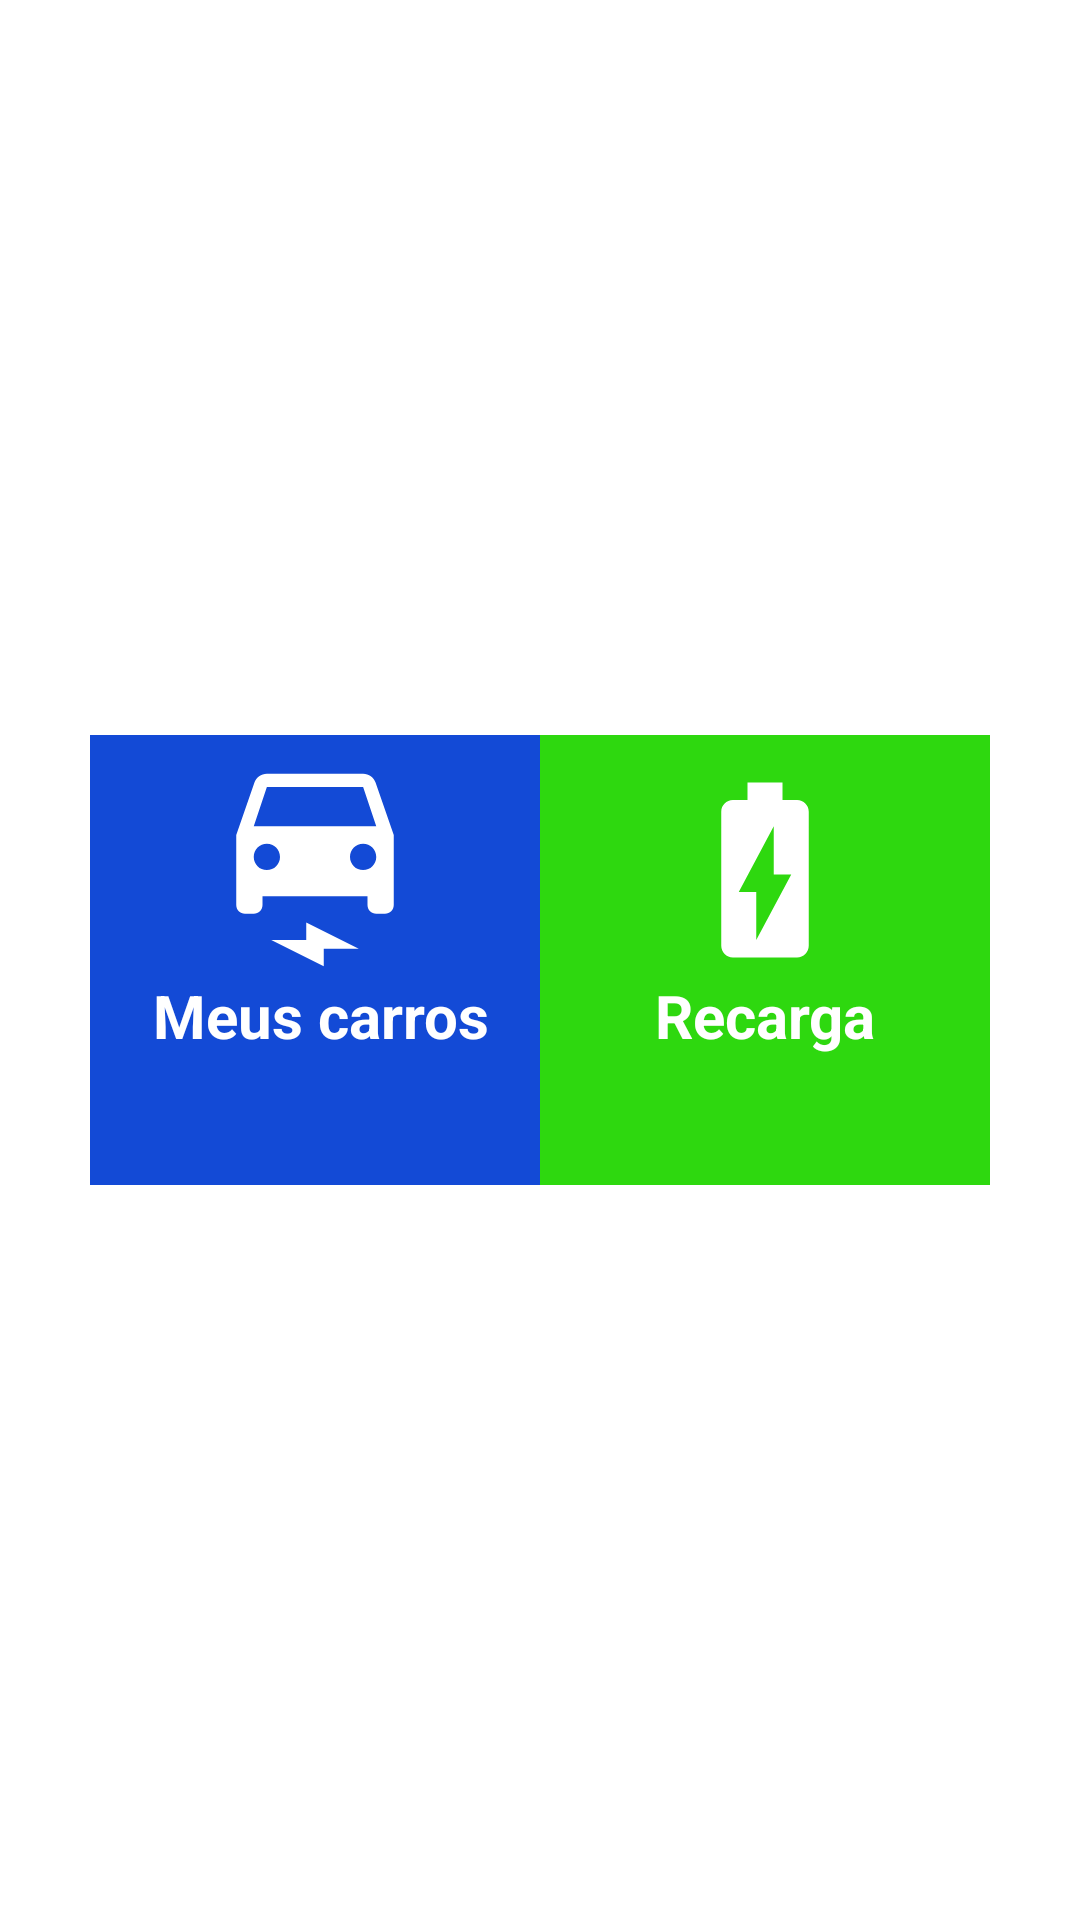

Layout XML and referenced resources for this Android screen:
<!-- AndroidManifest.xml: application theme Theme.StellantisCarApp -->
<!-- res/layout/fragment_home.xml -->
<?xml version="1.0" encoding="utf-8"?>
<androidx.constraintlayout.widget.ConstraintLayout xmlns:android="http://schemas.android.com/apk/res/android"
    xmlns:app="http://schemas.android.com/apk/res-auto"
    xmlns:tools="http://schemas.android.com/tools"
    android:layout_width="match_parent"
    android:layout_height="match_parent"
    tools:context=".home.HomeFragment">

    <androidx.constraintlayout.widget.ConstraintLayout
        android:id="@+id/my_cars"
        android:layout_width="150dp"
        android:layout_height="150dp"
        android:layout_margin="30dp"
        android:background="#134AD6"
        app:layout_constraintBottom_toBottomOf="parent"
        app:layout_constraintStart_toStartOf="parent"
        app:layout_constraintTop_toTopOf="parent">

        <ImageView
            android:id="@+id/car_icon"
            android:layout_width="wrap_content"
            android:layout_height="wrap_content"
            android:src="@drawable/ic_electric_car"
            android:layout_marginTop="10dp"
            app:layout_constraintEnd_toEndOf="parent"
            app:layout_constraintStart_toStartOf="parent"
            app:layout_constraintTop_toTopOf="parent" />

        <TextView
            android:layout_width="wrap_content"
            android:layout_height="wrap_content"
            android:text="@string/my_cars_text_menu"
            android:textColor="@color/white"
            android:textSize="20sp"
            android:textStyle="bold"
            app:fontFamily="@font/roboto_light"
            app:layout_constraintEnd_toEndOf="parent"
            app:layout_constraintHorizontal_bias="0.555"
            app:layout_constraintStart_toStartOf="parent"
            app:layout_constraintTop_toBottomOf="@+id/car_icon" />
    </androidx.constraintlayout.widget.ConstraintLayout>

    <androidx.constraintlayout.widget.ConstraintLayout
        android:layout_width="150dp"
        android:layout_height="150dp"
        android:layout_margin="30dp"
        android:background="@color/green"
        app:layout_constraintBottom_toBottomOf="parent"
        app:layout_constraintEnd_toEndOf="parent"
        app:layout_constraintTop_toTopOf="parent" >
        <ImageView
            android:id="@+id/car_charger"
            android:layout_width="wrap_content"
            android:layout_height="wrap_content"
            android:src="@drawable/ic_battery_charging"
            android:layout_marginTop="10dp"
            app:layout_constraintEnd_toEndOf="parent"
            app:layout_constraintStart_toStartOf="parent"
            app:layout_constraintTop_toTopOf="parent" />

        <TextView
            android:layout_width="wrap_content"
            android:layout_height="wrap_content"
            android:text="@string/chargers_text_menu"
            android:textColor="@color/white"
            android:textSize="20sp"
            android:textStyle="bold"
            app:fontFamily="@font/roboto_light"
            app:layout_constraintEnd_toEndOf="parent"
            app:layout_constraintStart_toStartOf="parent"
            app:layout_constraintTop_toBottomOf="@+id/car_charger" />

    </androidx.constraintlayout.widget.ConstraintLayout>

</androidx.constraintlayout.widget.ConstraintLayout>
<!-- resources referenced by this layout -->
<resources>
  <color name="green">#2ED80F</color>
  <color name="white">#FFFFFFFF</color>
  <!-- drawable ic_battery_charging (drawable) -->
  <vector android:height="70dp" android:tint="#FFFFFF"
      android:viewportHeight="24" android:viewportWidth="24"
      android:width="70dp" xmlns:android="http://schemas.android.com/apk/res/android">
      <path android:fillColor="@android:color/white" android:pathData="M15.67,4H14V2h-4v2H8.33C7.6,4 7,4.6 7,5.33v15.33C7,21.4 7.6,22 8.33,22h7.33c0.74,0 1.34,-0.6 1.34,-1.33V5.33C17,4.6 16.4,4 15.67,4zM11,20v-5.5H9L13,7v5.5h2L11,20z"/>
  </vector>
  <!-- drawable ic_electric_car (drawable) -->
  <vector android:height="70dp" android:tint="#FFFFFF"
      android:viewportHeight="24" android:viewportWidth="24"
      android:width="70dp" xmlns:android="http://schemas.android.com/apk/res/android">
      <path android:fillColor="@android:color/white" android:pathData="M18.92,2.01C18.72,1.42 18.16,1 17.5,1h-11C5.84,1 5.29,1.42 5.08,2.01L3,8v8c0,0.55 0.45,1 1,1h1c0.55,0 1,-0.45 1,-1v-1h12v1c0,0.55 0.45,1 1,1h1c0.55,0 1,-0.45 1,-1V8L18.92,2.01zM6.5,12C5.67,12 5,11.33 5,10.5S5.67,9 6.5,9S8,9.67 8,10.5S7.33,12 6.5,12zM17.5,12c-0.83,0 -1.5,-0.67 -1.5,-1.5S16.67,9 17.5,9S19,9.67 19,10.5S18.33,12 17.5,12zM5,7l1.5,-4.5h11L19,7H5z"/>
      <path android:fillColor="@android:color/white" android:pathData="M7,20l4,0l0,-2l6,3l-4,0l0,2z"/>
  </vector>
  <string name="chargers_text_menu">Recarga</string>
  <string name="my_cars_text_menu">Meus carros</string>
  <style name="Theme.StellantisCarApp" parent="Theme.MaterialComponents.DayNight.DarkActionBar">
          
          <item name="colorPrimary">@color/blue_500</item>
          <item name="colorPrimaryVariant">@color/blue_700</item>
          <item name="colorOnPrimary">@color/white</item>
          
          <item name="colorSecondary">@color/teal_200</item>
          <item name="colorSecondaryVariant">@color/teal_700</item>
          <item name="colorOnSecondary">@color/black</item>
          
          <item name="android:statusBarColor" tools:targetApi="l">?attr/colorPrimaryVariant</item>
          
      </style>
  <color name="blue_500">#134AD6</color>
  <color name="blue_700">#0D3397</color>
  <color name="teal_200">#FF03DAC5</color>
  <color name="teal_700">#FF018786</color>
  <color name="black">#FF000000</color>
</resources>
